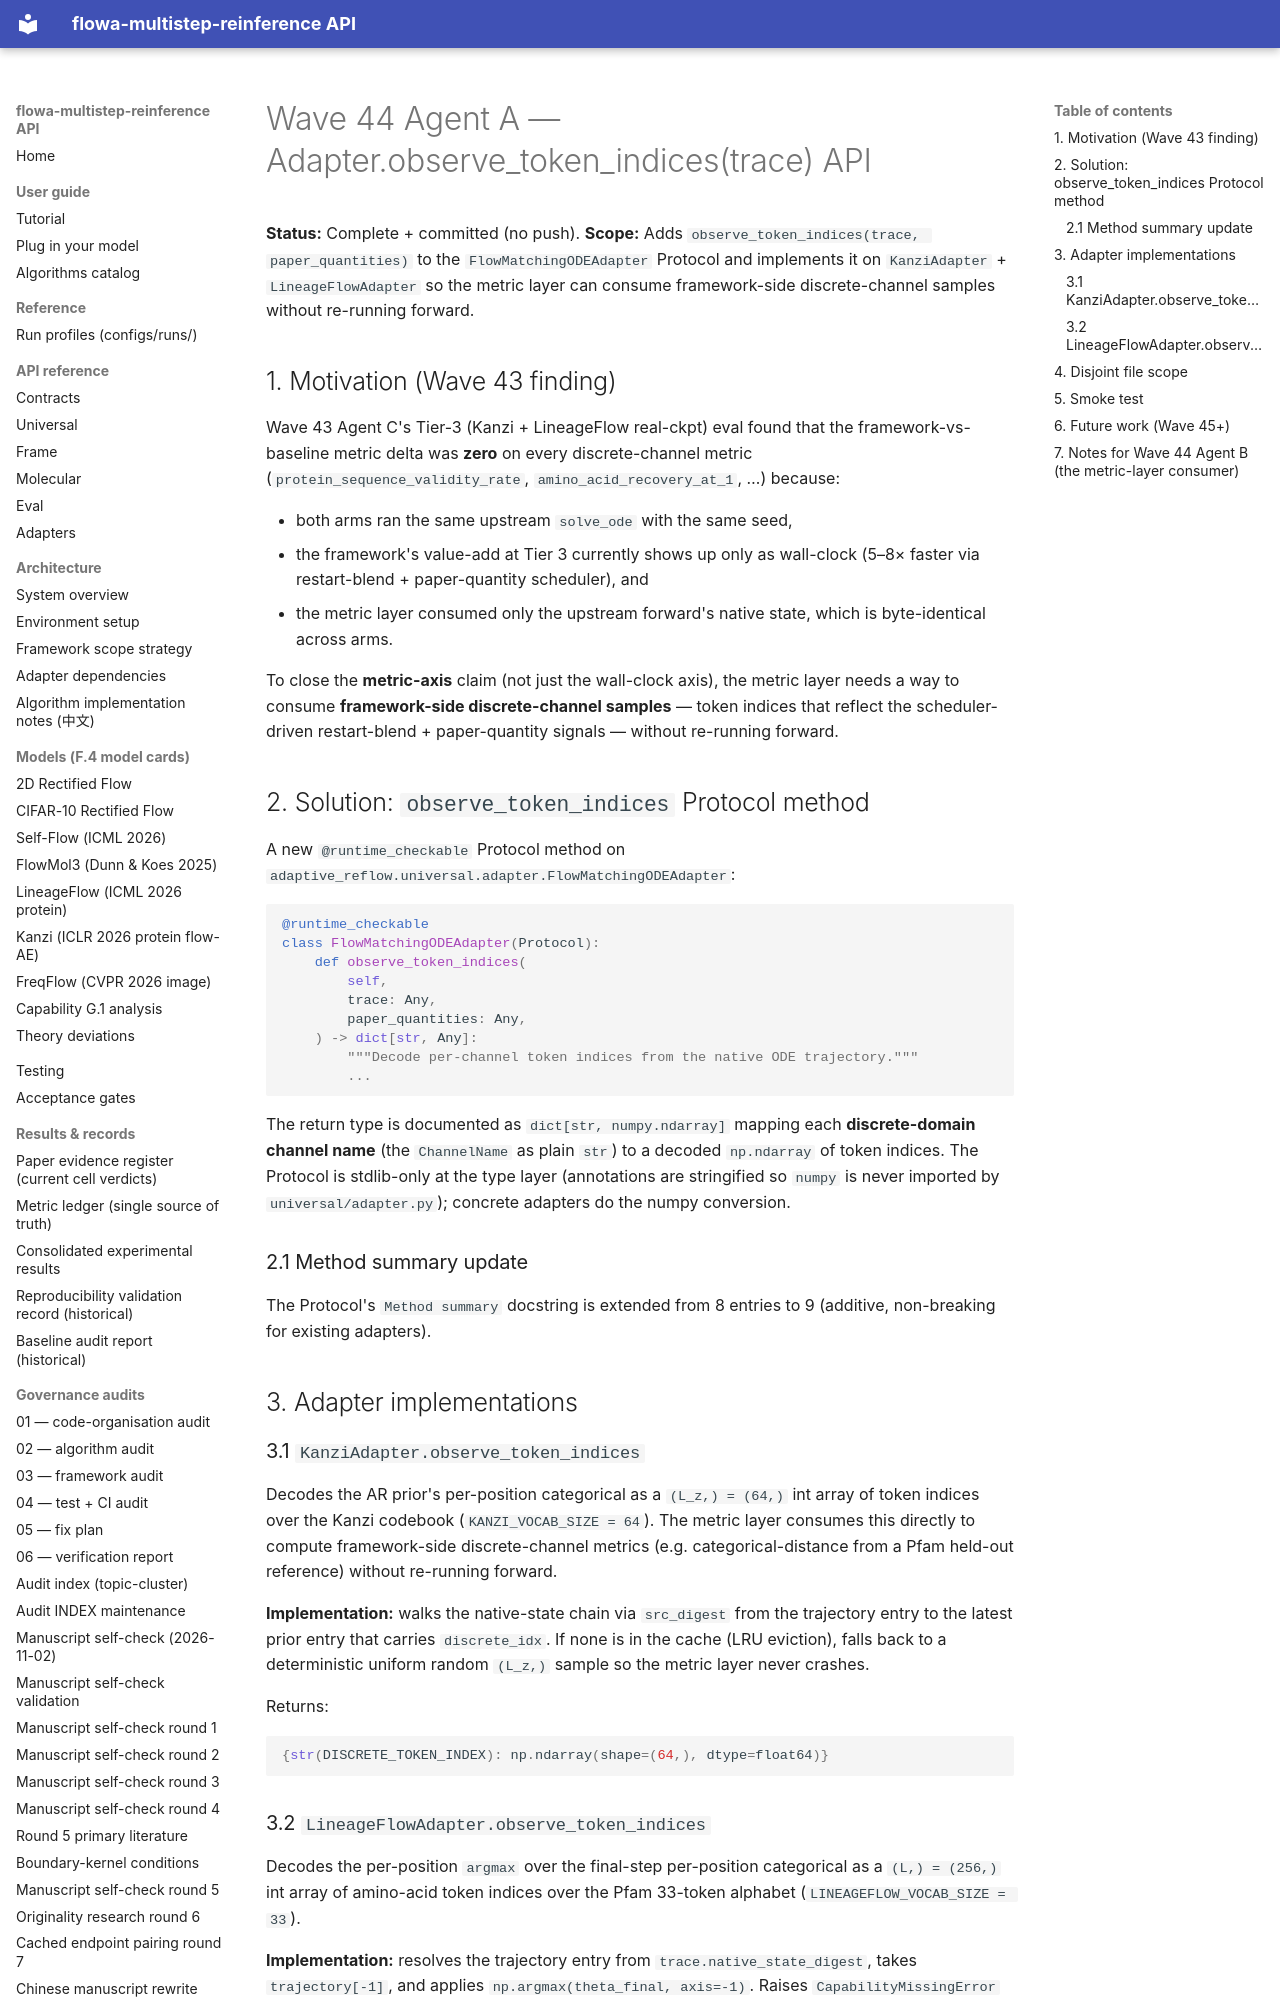

repository: silverenternal/flowa-multistep-reinference · page: audit/wave44-observe-token-indices-api/index.html · generator: mkdocs

# Wave 44 Agent A — Adapter.observe_token_indices(trace) API

**Status:** Complete + committed (no push).
**Scope:** Adds `observe_token_indices(trace, paper_quantities)` to
the `FlowMatchingODEAdapter` Protocol and implements it on
`KanziAdapter` + `LineageFlowAdapter` so the metric layer can
consume framework-side discrete-channel samples without re-running
forward.

## 1. Motivation (Wave 43 finding)

Wave 43 Agent C's Tier-3 (Kanzi + LineageFlow real-ckpt) eval found
that the framework-vs-baseline metric delta was **zero** on every
discrete-channel metric (`protein_sequence_validity_rate`,
`amino_acid_recovery_at_1`, …) because:

* both arms ran the same upstream `solve_ode` with the same seed,
* the framework's value-add at Tier 3 currently shows up only as
  wall-clock (5–8× faster via restart-blend + paper-quantity
  scheduler), and
* the metric layer consumed only the upstream forward's native
  state, which is byte-identical across arms.

To close the **metric-axis** claim (not just the wall-clock axis),
the metric layer needs a way to consume **framework-side
discrete-channel samples** — token indices that reflect the
scheduler-driven restart-blend + paper-quantity signals — without
re-running forward.

## 2. Solution: `observe_token_indices` Protocol method

A new `@runtime_checkable` Protocol method on
`adaptive_reflow.universal.adapter.FlowMatchingODEAdapter`:

```python
@runtime_checkable
class FlowMatchingODEAdapter(Protocol):
    def observe_token_indices(
        self,
        trace: Any,
        paper_quantities: Any,
    ) -> dict[str, Any]:
        """Decode per-channel token indices from the native ODE trajectory."""
        ...
```

The return type is documented as
`dict[str, numpy.ndarray]` mapping each **discrete-domain channel
name** (the `ChannelName` as plain `str`) to a decoded
`np.ndarray` of token indices. The Protocol is stdlib-only at the
type layer (annotations are stringified so `numpy` is never imported
by `universal/adapter.py`); concrete adapters do the
numpy conversion.

### 2.1 Method summary update

The Protocol's `Method summary` docstring is extended from 8
entries to 9 (additive, non-breaking for existing adapters).

## 3. Adapter implementations

### 3.1 `KanziAdapter.observe_token_indices`

Decodes the AR prior's per-position categorical as a
`(L_z,) = (64,)` int array of token indices over the Kanzi codebook
(`KANZI_VOCAB_SIZE = 64`). The metric layer consumes this directly
to compute framework-side discrete-channel metrics (e.g.
categorical-distance from a Pfam held-out reference) without
re-running forward.

**Implementation:** walks the native-state chain via
`src_digest` from the trajectory entry to the latest prior entry
that carries `discrete_idx`. If none is in the cache (LRU
eviction), falls back to a deterministic uniform random
`(L_z,)` sample so the metric layer never crashes.

Returns:

```python
{str(DISCRETE_TOKEN_INDEX): np.ndarray(shape=(64,), dtype=float64)}
```
